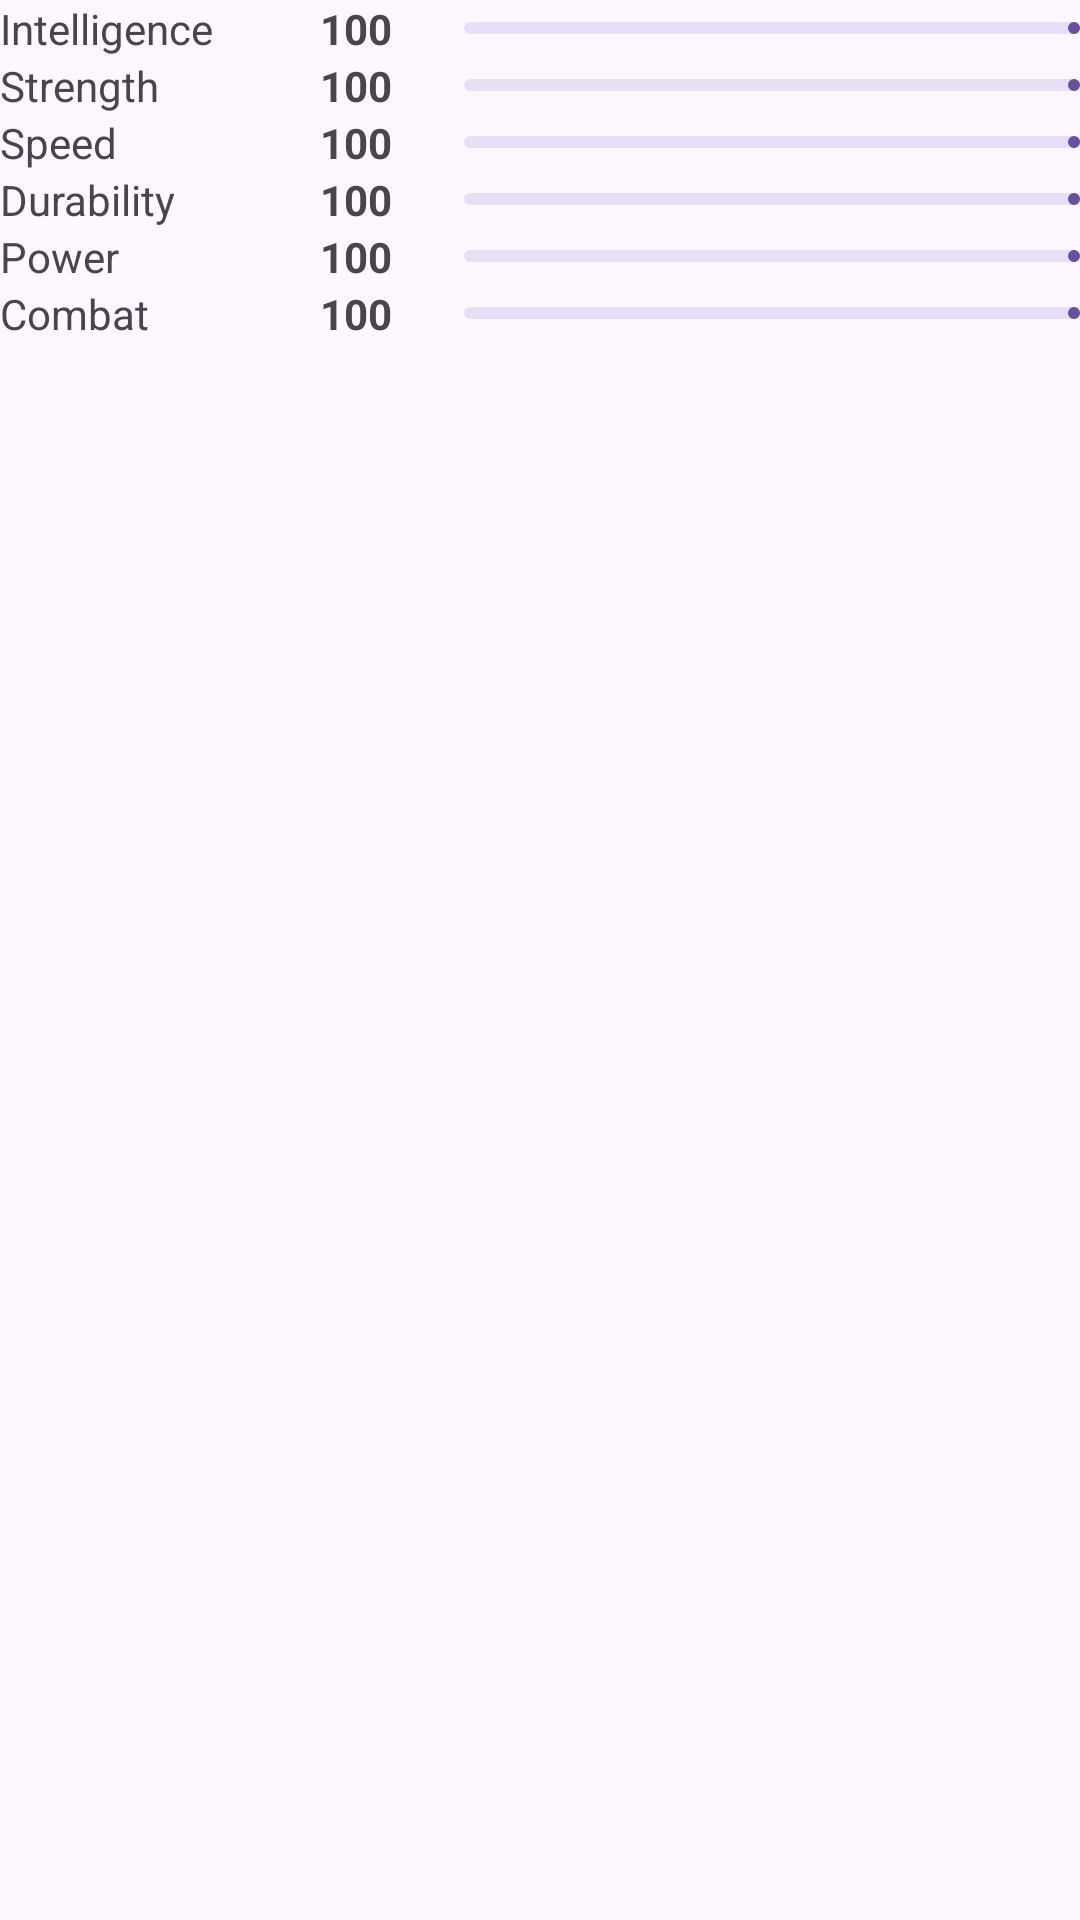

Write the Android layout XML for this screen, with the resource values it uses.
<!-- AndroidManifest.xml: application theme Theme.SuperheroApp -->
<!-- res/layout/detail_content_powerstats.xml -->
<?xml version="1.0" encoding="utf-8"?>
<LinearLayout xmlns:android="http://schemas.android.com/apk/res/android"
    android:orientation="vertical"
    android:layout_width="match_parent"
    android:layout_height="match_parent">

    
        <LinearLayout
            android:layout_width="match_parent"
            android:layout_height="wrap_content"
            android:orientation="horizontal">

            <TextView
                android:layout_width="0dp"
                android:layout_height="wrap_content"
                android:layout_weight="1"
                android:text="Intelligence"/>

            <TextView
                android:id="@+id/intelligenceTextView"
                android:layout_width="48dp"
                android:layout_height="wrap_content"
                android:layout_marginStart="4dp"
                android:textStyle="bold"
                android:text="100"/>

            <com.google.android.material.progressindicator.LinearProgressIndicator
                android:id="@+id/intelligenceProgress"
                android:layout_width="0dp"
                android:layout_height="wrap_content"
                android:layout_weight="2"
                android:progress="30"
                android:layout_gravity="center_vertical"/>

        </LinearLayout>

    
    <LinearLayout
        android:layout_width="match_parent"
        android:layout_height="wrap_content"
        android:orientation="horizontal">

        <TextView
            android:layout_width="0dp"
            android:layout_height="wrap_content"
            android:layout_weight="1"
            android:text="Strength"/>

        <TextView
            android:id="@+id/strengthTextView"
            android:layout_width="48dp"
            android:layout_height="wrap_content"
            android:layout_marginStart="4dp"
            android:textStyle="bold"
            android:text="100"/>

        <com.google.android.material.progressindicator.LinearProgressIndicator
            android:id="@+id/strengthProgress"
            android:layout_width="0dp"
            android:layout_height="wrap_content"
            android:layout_weight="2"
            android:progress="30"
            android:layout_gravity="center_vertical"/>

    </LinearLayout>

    
    <LinearLayout
        android:layout_width="match_parent"
        android:layout_height="wrap_content"
        android:orientation="horizontal">

        <TextView
            android:layout_width="0dp"
            android:layout_height="wrap_content"
            android:layout_weight="1"
            android:text="Speed"/>

        <TextView
            android:id="@+id/speedTextView"
            android:layout_width="48dp"
            android:layout_height="wrap_content"
            android:layout_marginStart="4dp"
            android:textStyle="bold"
            android:text="100"/>

        <com.google.android.material.progressindicator.LinearProgressIndicator
            android:id="@+id/speedProgress"
            android:layout_width="0dp"
            android:layout_height="wrap_content"
            android:layout_weight="2"
            android:progress="30"
            android:layout_gravity="center_vertical"/>

    </LinearLayout>

    
    <LinearLayout
        android:layout_width="match_parent"
        android:layout_height="wrap_content"
        android:orientation="horizontal">

        <TextView
            android:layout_width="0dp"
            android:layout_height="wrap_content"
            android:layout_weight="1"
            android:text="Durability"/>

        <TextView
            android:id="@+id/durabilityTextView"
            android:layout_width="48dp"
            android:layout_height="wrap_content"
            android:layout_marginStart="4dp"
            android:textStyle="bold"
            android:text="100"/>

        <com.google.android.material.progressindicator.LinearProgressIndicator
            android:id="@+id/durabilityProgress"
            android:layout_width="0dp"
            android:layout_height="wrap_content"
            android:layout_weight="2"
            android:progress="30"
            android:layout_gravity="center_vertical"/>

    </LinearLayout>

    
    <LinearLayout
        android:layout_width="match_parent"
        android:layout_height="wrap_content"
        android:orientation="horizontal">

        <TextView
            android:layout_width="0dp"
            android:layout_height="wrap_content"
            android:layout_weight="1"
            android:text="Power"/>

        <TextView
            android:id="@+id/powerTextView"
            android:layout_width="48dp"
            android:layout_height="wrap_content"
            android:layout_marginStart="4dp"
            android:textStyle="bold"
            android:text="100"/>

        <com.google.android.material.progressindicator.LinearProgressIndicator
            android:id="@+id/powerProgress"
            android:layout_width="0dp"
            android:layout_height="wrap_content"
            android:layout_weight="2"
            android:progress="30"
            android:layout_gravity="center_vertical"/>

    </LinearLayout>

    
    <LinearLayout
        android:layout_width="match_parent"
        android:layout_height="wrap_content"
        android:orientation="horizontal">

        <TextView
            android:layout_width="0dp"
            android:layout_height="wrap_content"
            android:layout_weight="1"
            android:text="Combat"/>

        <TextView
            android:id="@+id/combatTextView"
            android:layout_width="48dp"
            android:layout_height="wrap_content"
            android:layout_marginStart="4dp"
            android:textStyle="bold"
            android:text="100"/>

        <com.google.android.material.progressindicator.LinearProgressIndicator
            android:id="@+id/combatProgress"
            android:layout_width="0dp"
            android:layout_height="wrap_content"
            android:layout_weight="2"
            android:progress="30"
            android:layout_gravity="center_vertical"/>

    </LinearLayout>

</LinearLayout>
<!-- resources referenced by this layout -->
<resources>
  <style name="Theme.SuperheroApp" parent="Base.Theme.SuperheroApp" />
  <style name="Base.Theme.SuperheroApp" parent="Theme.Material3.DayNight">
          
          
      </style>
</resources>
